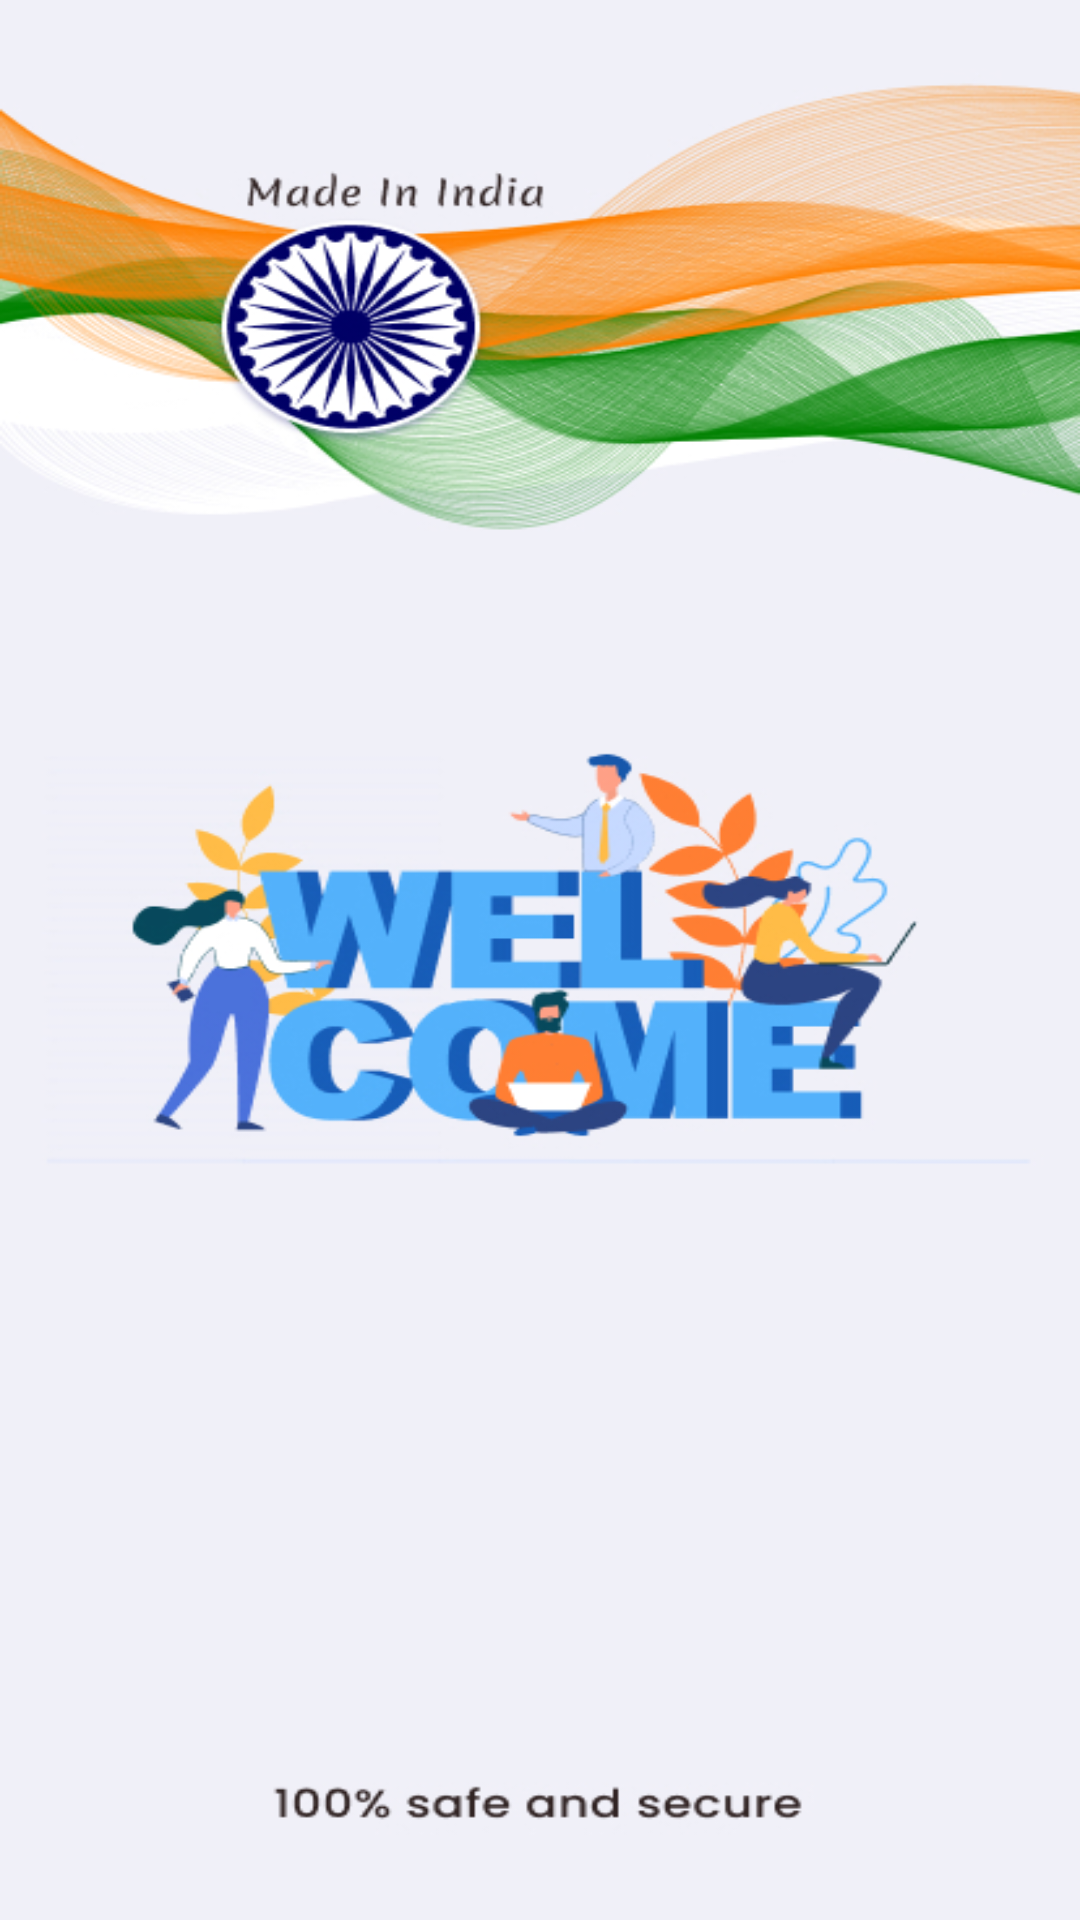

This screen was rendered from an Android layout file. Write that file and the resources it references.
<!-- AndroidManifest.xml: application theme mainTheme -->
<!-- res/layout/activity_splash_screen.xml -->
<?xml version="1.0" encoding="utf-8"?>
<androidx.constraintlayout.widget.ConstraintLayout xmlns:android="http://schemas.android.com/apk/res/android"
    xmlns:app="http://schemas.android.com/apk/res-auto"
    xmlns:tools="http://schemas.android.com/tools"
    android:layout_width="match_parent"
    android:layout_height="match_parent"
    tools:context=".SplashScreen"
    android:fitsSystemWindows="true">

    <androidx.appcompat.widget.LinearLayoutCompat
        android:layout_width="match_parent"
        android:layout_height="match_parent"
        android:background="@drawable/welcome"
        android:fitsSystemWindows="true"
        android:orientation="vertical"
        tools:layout_editor_absoluteX="-124dp"
        tools:layout_editor_absoluteY="-73dp">

    </androidx.appcompat.widget.LinearLayoutCompat>


</androidx.constraintlayout.widget.ConstraintLayout>
<!-- resources referenced by this layout -->
<resources>
  <!-- drawable welcome: jpg bitmap (drawable, 217530 bytes) -->
  <style name="mainTheme" parent="Theme.AppCompat.NoActionBar">
          <item name="windowActionBar">false</item>
          <item name="windowNoTitle">true</item>
      </style>
</resources>
